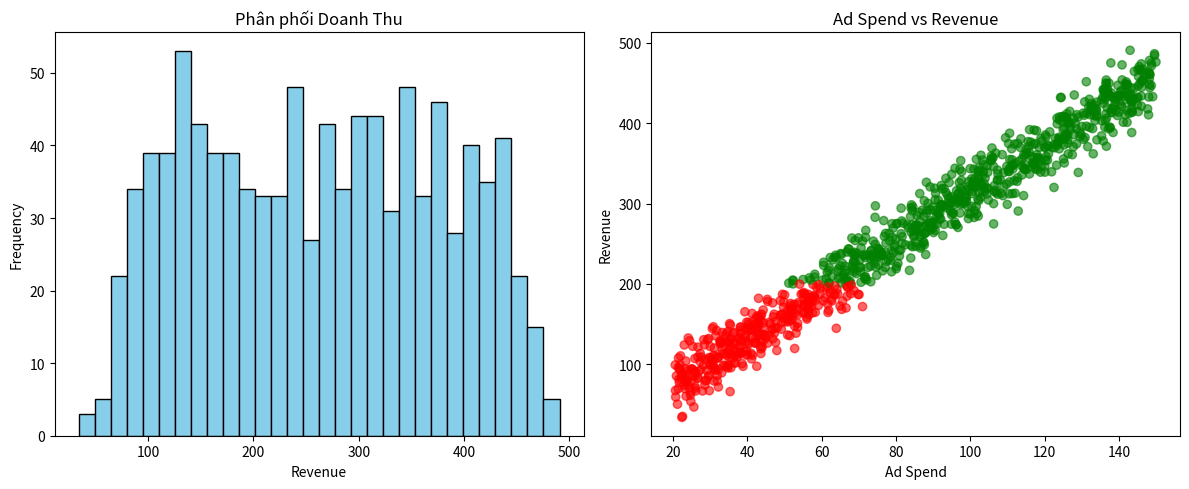

Python code for this plot:
import numpy as np
import pandas as pd
import matplotlib.pyplot as plt

np.random.seed(42)
n = 1000

ad_spend = np.random.uniform(20, 150, n)
noise = np.random.normal(0, 20 , n)

revenue = 3.0 * ad_spend + 10 + noise

df = pd.DataFrame({
    "Ad Spend" : ad_spend,
    "Revenue" : revenue
})

df["Performance"] = np.where(df["Revenue"] > 200, "High", "Low")


df_clean = df[(df["Revenue"] >= 0) & (df["Revenue"] <= 500)]

print("Số dòng dữ liệu:", df_clean.shape[0])
print(df_clean.head())

plt.figure(figsize=(12,5))

plt.subplot(1,2,1)
plt.hist(df_clean["Revenue"] , bins=30, color='skyblue', edgecolor='black')
plt.title("Phân phối Doanh Thu")
plt.xlabel("Revenue")
plt.ylabel("Frequency")

plt.subplot(1,2,2)
colors = df_clean["Performance"].map({
    "High" : "green",
    "Low" : "red"
})
plt.scatter(df_clean["Ad Spend"], df_clean["Revenue"], c=colors, alpha=0.6)
plt.title("Ad Spend vs Revenue")
plt.xlabel("Ad Spend")
plt.ylabel("Revenue")

plt.tight_layout()
plt.show()